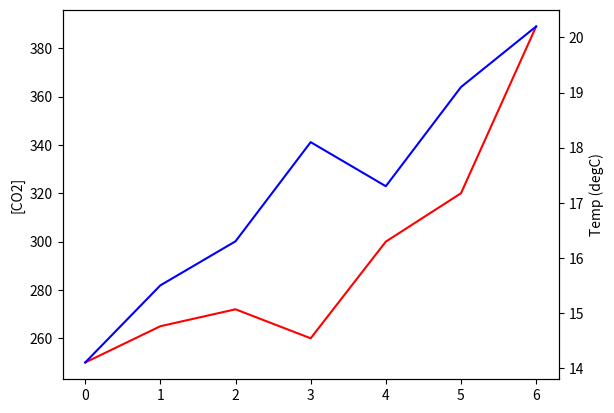

This chart was generated by the following Python code:
import matplotlib.pyplot as plt
import numpy as np
fig, ax1 = plt.subplots()

time = np.array(range(7))
co_conc = np.array([250,265,272,260,300,320,389])

ax1.plot(time,co_conc, label = 'CO\_2 Concentration (ppm)', color = 'r')

ax1.set_ylabel('[CO2]')

ax2=ax1.twinx()
temp = np.array([14.1,15.5,16.3,18.1,17.3,19.1,20.2])
ax2.plot(time,temp, label = 'Temperature',color = 'b')
ax2.set_ylabel('Temp (degC)')

plt.show()
